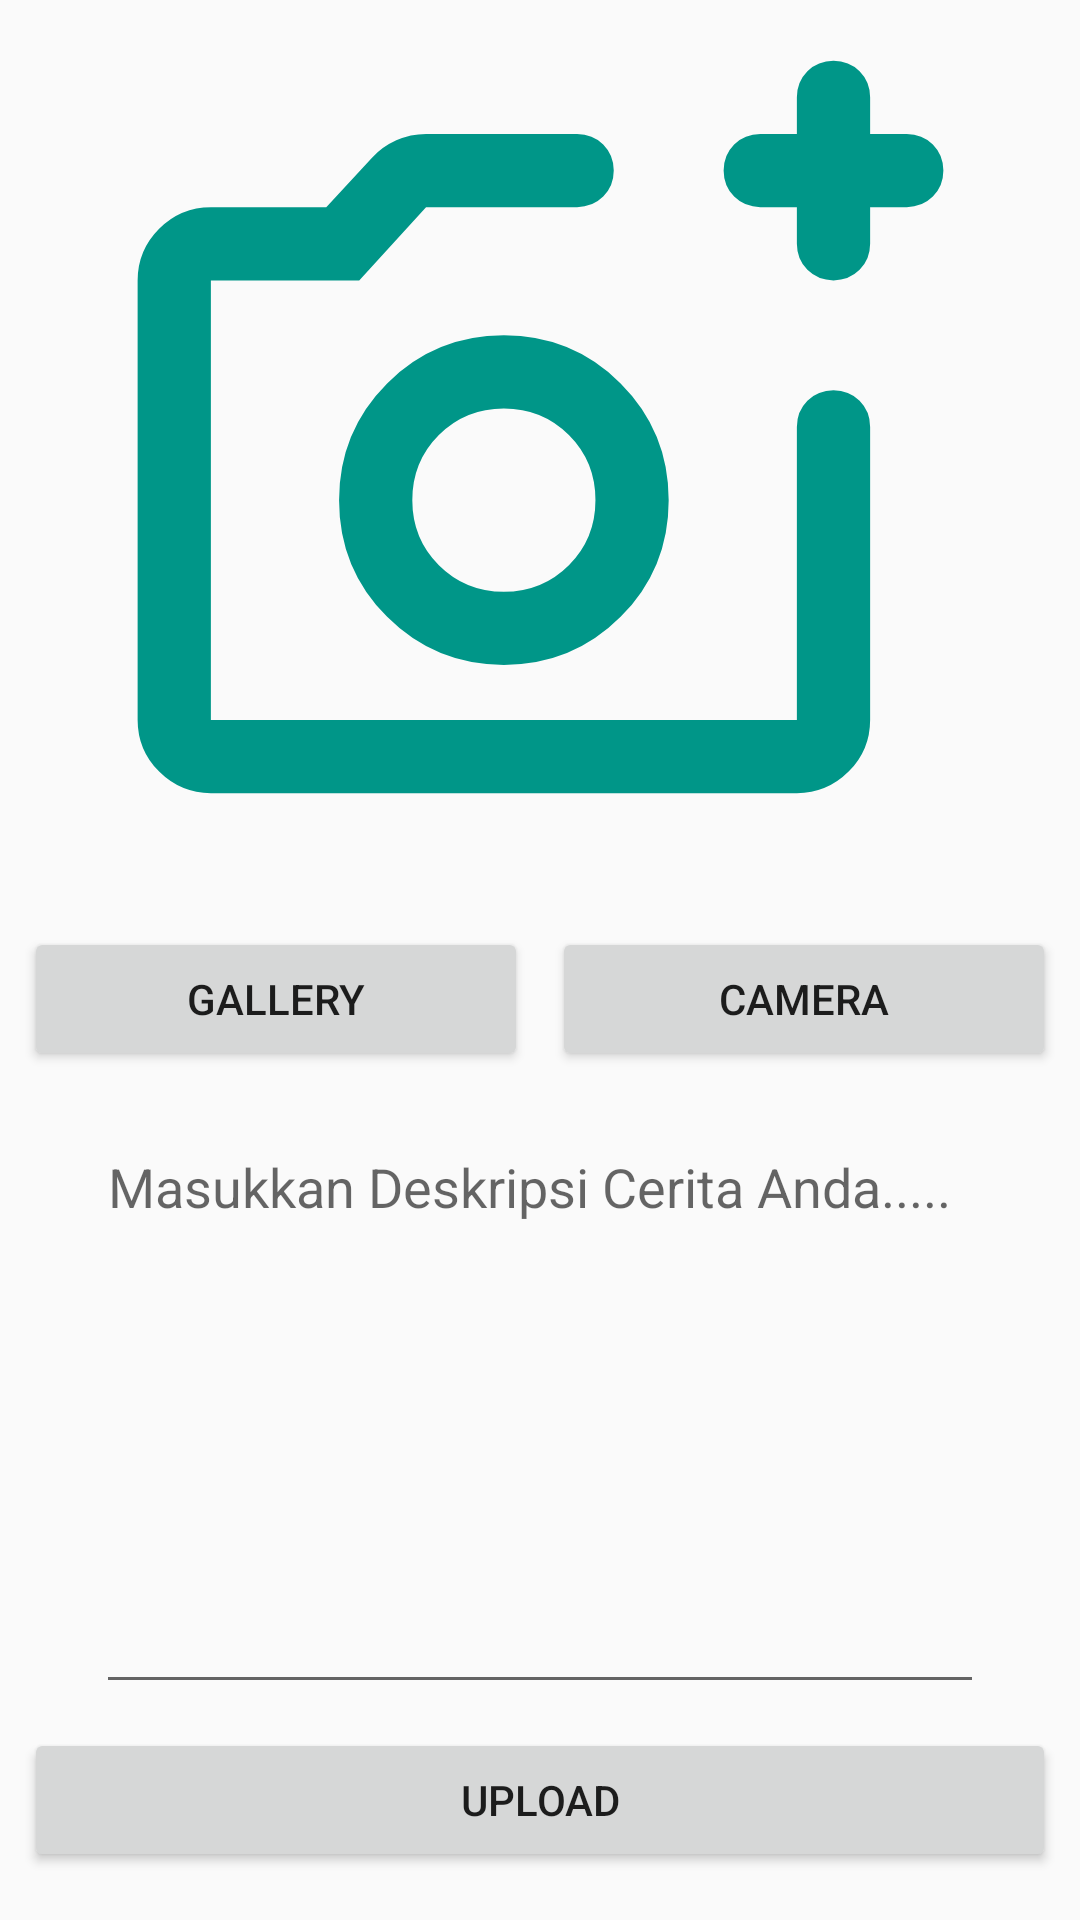

Here is an Android app screen rendered from its layout file. Give the layout XML and the strings, colors and styles it references.
<!-- AndroidManifest.xml: activity theme Theme.AppCompat.Light.NoActionBar -->
<!-- res/layout/activity_upload.xml -->
<?xml version="1.0" encoding="utf-8"?>
<androidx.constraintlayout.widget.ConstraintLayout xmlns:android="http://schemas.android.com/apk/res/android"
    xmlns:app="http://schemas.android.com/apk/res-auto"
    xmlns:tools="http://schemas.android.com/tools"
    android:id="@+id/main"
    android:layout_width="match_parent"
    android:layout_height="match_parent"
    tools:context=".presentation.upload.UploadActivity">

    <ImageView
        android:id="@+id/previewImage"
        android:layout_width="match_parent"
        android:layout_height="0dp"
        android:layout_marginStart="8dp"
        android:layout_marginTop="8dp"
        android:layout_marginEnd="8dp"
        android:layout_marginBottom="8dp"
        app:layout_constraintBottom_toTopOf="@+id/cameraButton"
        app:layout_constraintEnd_toEndOf="parent"
        app:layout_constraintStart_toStartOf="parent"
        app:layout_constraintTop_toTopOf="parent"
        app:srcCompat="@drawable/add_photo" />





    <Button
        android:id="@+id/cameraButton"
        android:layout_width="0dp"
        android:layout_height="wrap_content"
        android:layout_marginStart="8dp"
        android:layout_marginEnd="8dp"
        android:layout_marginBottom="8dp"
        android:text="@string/camera"
        app:layout_constraintBottom_toTopOf="@+id/descEditLayout"
        app:layout_constraintEnd_toEndOf="parent"
        app:layout_constraintStart_toEndOf="@+id/galleryButton"
        app:layout_constraintTop_toBottomOf="@+id/previewImage" />

    <Button
        android:id="@+id/galleryButton"
        android:layout_width="0dp"
        android:layout_height="wrap_content"
        android:layout_marginStart="8dp"
        android:elevation="2dp"
        android:scaleType="fitCenter"
        android:text="@string/gallery"
        app:layout_constraintBottom_toTopOf="@+id/descEditLayout"
        app:layout_constraintEnd_toStartOf="@+id/cameraButton"
        app:layout_constraintStart_toStartOf="parent"
        app:layout_constraintTop_toBottomOf="@+id/previewImage" />

    <Button
        android:id="@+id/uploadButton"
        android:layout_width="0dp"
        android:layout_height="wrap_content"
        android:layout_marginStart="8dp"
        android:layout_marginEnd="8dp"
        android:layout_marginBottom="8dp"
        android:text="@string/upload"
        app:layout_constraintBottom_toBottomOf="parent"
        app:layout_constraintEnd_toEndOf="parent"
        app:layout_constraintStart_toStartOf="parent"
        app:layout_constraintTop_toBottomOf="@+id/descEditLayout" />

    <com.google.android.material.textfield.TextInputLayout
        android:id="@+id/descEditLayout"
        android:layout_width="match_parent"
        android:layout_height="wrap_content"
        android:layout_marginStart="32dp"
        android:layout_marginEnd="32dp"
        android:hint="@string/description"
        android:textAlignment="gravity"
        app:layout_constraintBottom_toTopOf="@+id/uploadButton"
        app:layout_constraintEnd_toEndOf="parent"
        app:layout_constraintStart_toStartOf="parent"
        app:layout_constraintTop_toBottomOf="@+id/galleryButton">

        <com.google.android.material.textfield.TextInputEditText
            android:id="@+id/ed_add_description"
            android:layout_width="match_parent"
            android:layout_height="192dp"
            android:gravity="start" />

        <com.google.android.material.progressindicator.LinearProgressIndicator
            android:id="@+id/progressIndicator"
            android:layout_width="match_parent"
            android:layout_height="wrap_content"
            android:indeterminate="true"
            android:visibility="gone"
            app:layout_constraintEnd_toEndOf="parent"
            app:layout_constraintStart_toStartOf="parent"
            app:layout_constraintTop_toTopOf="parent"
            tools:visibility="visible" />
    </com.google.android.material.textfield.TextInputLayout>



</androidx.constraintlayout.widget.ConstraintLayout>
<!-- resources referenced by this layout -->
<resources>
  <!-- drawable add_photo (drawable) -->
  <vector xmlns:android="http://schemas.android.com/apk/res/android"
      android:width="24dp"
      android:height="24dp"
      android:tint="#009688"
      android:viewportWidth="960"
      android:viewportHeight="960">
  
      <path
          android:fillColor="@android:color/white"
          android:pathData="M440,520L440,520Q440,520 440,520Q440,520 440,520L440,520L440,520Q440,520 440,520Q440,520 440,520L440,520L440,520Q440,520 440,520Q440,520 440,520L440,520Q440,520 440,520Q440,520 440,520L440,520Q440,520 440,520Q440,520 440,520L440,520L440,520L440,520ZM120,840Q87,840 63.5,816.5Q40,793 40,760L40,280Q40,247 63.5,223.5Q87,200 120,200L246,200L296,146Q307,134 322.5,127Q338,120 355,120L520,120Q537,120 548.5,131.5Q560,143 560,160L560,160Q560,177 548.5,188.5Q537,200 520,200L355,200L282,280L120,280Q120,280 120,280Q120,280 120,280L120,760Q120,760 120,760Q120,760 120,760L760,760Q760,760 760,760Q760,760 760,760L760,440Q760,423 771.5,411.5Q783,400 800,400L800,400Q817,400 828.5,411.5Q840,423 840,440L840,760Q840,793 816.5,816.5Q793,840 760,840L120,840ZM760,200L720,200Q703,200 691.5,188.5Q680,177 680,160Q680,143 691.5,131.5Q703,120 720,120L760,120L760,80Q760,63 771.5,51.5Q783,40 800,40Q817,40 828.5,51.5Q840,63 840,80L840,120L880,120Q897,120 908.5,131.5Q920,143 920,160Q920,177 908.5,188.5Q897,200 880,200L840,200L840,240Q840,257 828.5,268.5Q817,280 800,280Q783,280 771.5,268.5Q760,257 760,240L760,200ZM440,700Q515,700 567.5,647.5Q620,595 620,520Q620,445 567.5,392.5Q515,340 440,340Q365,340 312.5,392.5Q260,445 260,520Q260,595 312.5,647.5Q365,700 440,700ZM440,620Q398,620 369,591Q340,562 340,520Q340,478 369,449Q398,420 440,420Q482,420 511,449Q540,478 540,520Q540,562 511,591Q482,620 440,620Z" />
  
  </vector>
  <string name="camera">Camera</string>
  <string name="description">Masukkan Deskripsi Cerita Anda.....</string>
  <string name="gallery">Gallery</string>
  <string name="upload">Upload</string>
</resources>
